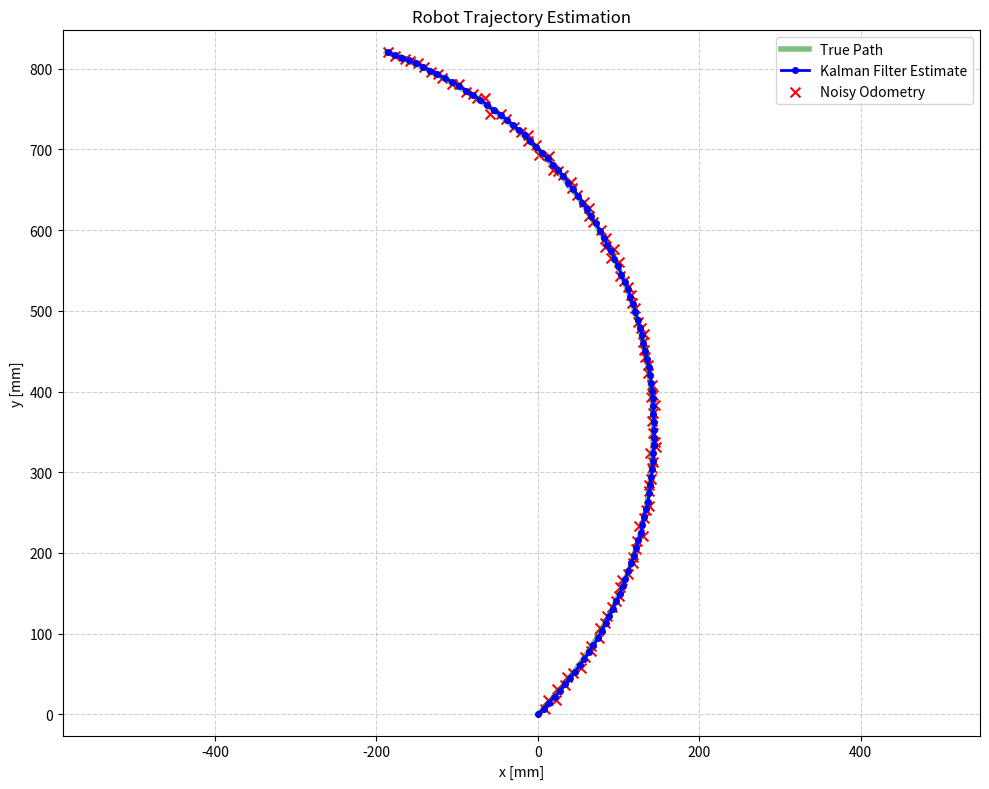
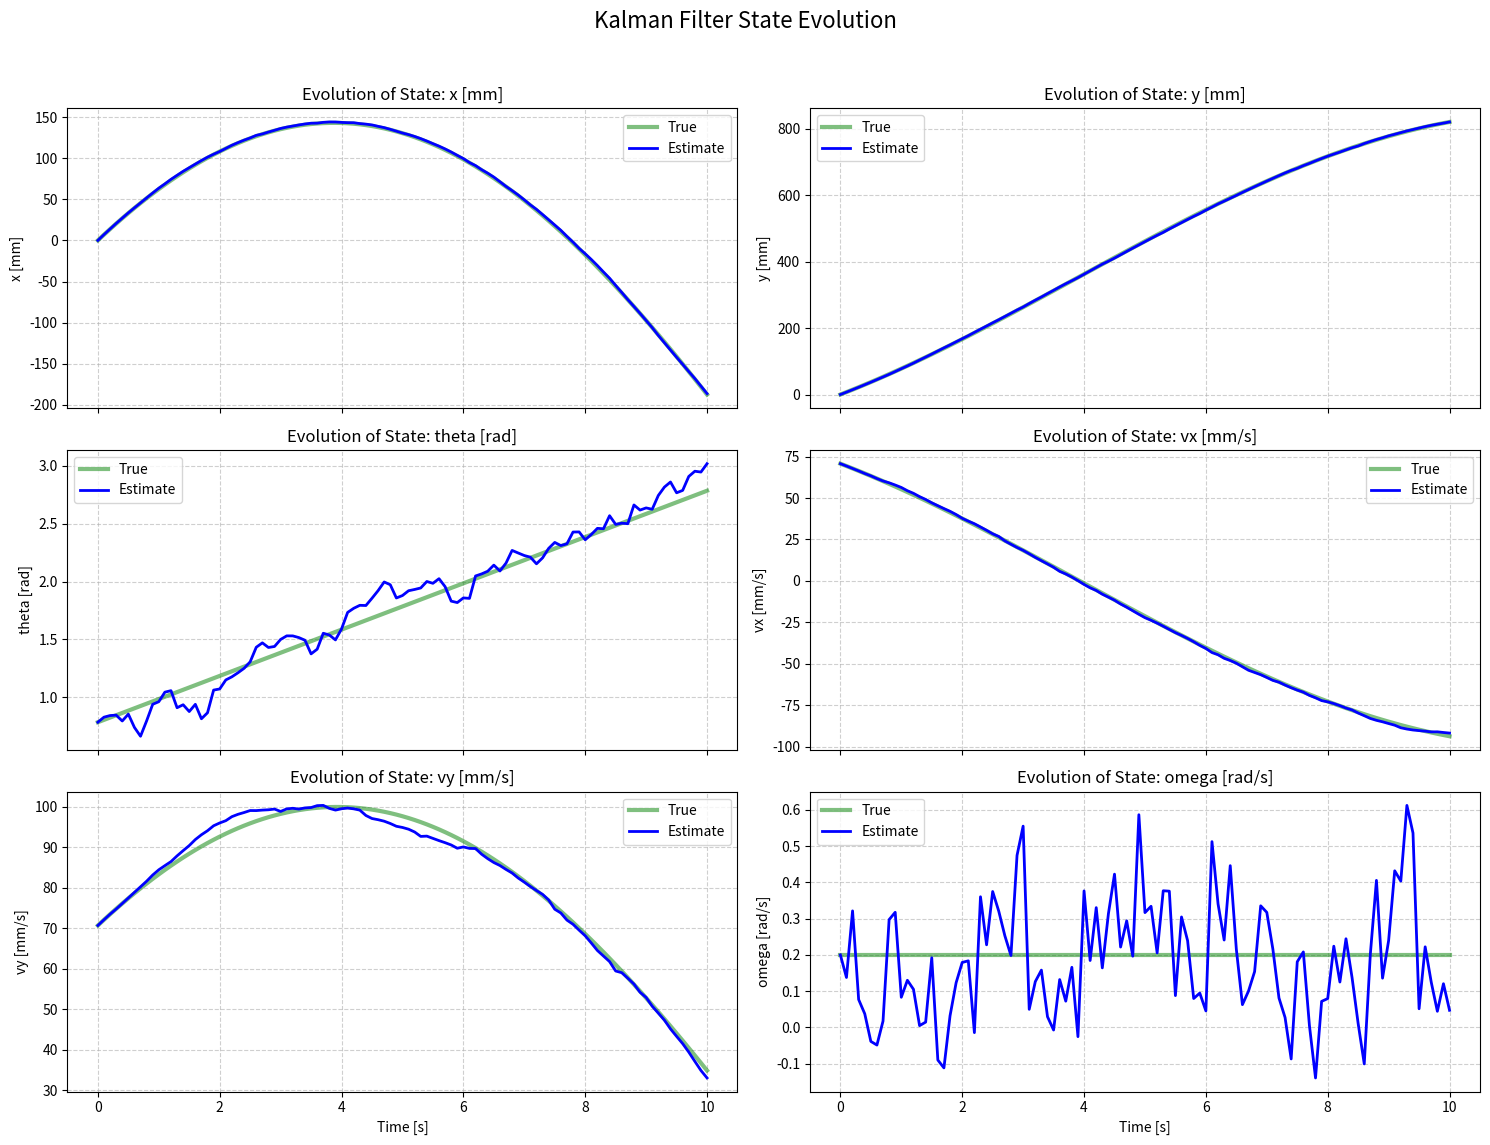

Reproduce these figures in Python, in order.
import math
import numpy as np
import matplotlib.pyplot as plt

# Constants
WHEEL_RADIUS = 50  # [mm]
WHEEL_BASE = 1000  # [mm]


class RobotState:
    def __init__(self, x, y, theta, vx, vy, omega):
        self.x = x  # Position in x direction [mm]
        self.y = y  # Position in y direction [mm]
        self.theta = theta  # Orientation in radians
        self.vx = vx  # Linear velocity in x direction [mm/s]
        self.vy = vy  # Linear velocity in y direction [mm/s]
        self.omega = omega  # Angular velocity [rad/s]

    def to_array(self):
        # Convert the state to a numpy array for easier manipulation
        return np.array([self.x, self.y, self.theta, self.vx, self.vy, self.omega])

    @classmethod
    def from_npy(cls, arr):
        # Create a RobotState instance from a numpy array
        if len(arr) != 6:
            raise ValueError("Array must have exactly 6 elements.")
        return cls(arr[0], arr[1], arr[2], arr[3], arr[4], arr[5])


class OdomData:
    def __init__(self, x, y, theta, timestamp):
        self.odom_x = x  # Odometer x position [mm]
        self.odom_y = y  # Odometer y position [mm]
        self.odom_theta = theta  # Odometer orientation [radians]
        self.timestamp = timestamp  # Timestamp of the odometry data [seconds]


class IMUData:
    def __init__(self, acc_x, acc_y, gyro_z, timestamp):
        self.acc_x = acc_x  # Acceleration in robot's x direction [mm/s^2]
        self.acc_y = acc_y  # Acceleration in robot's y direction [mm/s^2]
        self.gyro_z = gyro_z  # Angular velocity around z axis [rad/s]
        self.timestamp = timestamp  # Timestamp of the IMU data [seconds]


class KalmanFilter:
    def __init__(self, initial_state: RobotState, initial_timestamp: float):
        # State vector: [x, y, theta, vx, vy, omega]
        self.state = initial_state  # Initial state of the robot
        self.P = np.eye(6)  # Initial covariance matrix
        self.P[0, 0] = 0.1  # Position uncertainty in x [mm^2]
        self.P[1, 1] = 0.1  # Position uncertainty in y [mm^2]
        self.P[2, 2] = 0.01  # Orientation uncertainty [rad^2]
        self.P[3, 3] = 0.1  # Velocity uncertainty in x [mm^2/s^2]
        self.P[4, 4] = 0.1  # Velocity uncertainty in y [mm^2/s^2]
        self.P[5, 5] = 0.1  # Angular velocity uncertainty [rad^2/s^2]
        self.Q = np.eye(6)  # Process noise covariance
        self.Q[0, 0] = 0.01    # X position noise
        self.Q[1, 1] = 0.01    # Y position noise
        self.Q[2, 2] = 0.005   # Orientation noise
        self.Q[3, 3] = 0.1     # Velocity noise in x
        self.Q[4, 4] = 0.1     # Velocity noise in y
        self.Q[5, 5] = 0.05    # Angular velocity noise
        # [x, y, theta] Odometry measurement noise covariance
        self.R_odom = np.eye(3)
        self.R_odom[0, 0] = 5.0  # Position uncertainty in x [mm^2]
        self.R_odom[1, 1] = 5.0  # Position uncertainty in y [mm^2]
        self.R_odom[2, 2] = 0.1  # Orientation uncertainty [rad^2]
        # [omega] IMU measurement noise covariance
        self.R_imu = np.array([[0.05]])  # Yaw rate noise [rad^2/s^2]
        self.last_timestamp = initial_timestamp  # [seconds]

    def normalize_angle(self, angle):
        """Normalizes an angle to be within -pi to pi."""
        return (angle + np.pi) % (2 * np.pi) - np.pi

    def predict(self, imu_data: IMUData):
        """
        Predicts the next state using a constant acceleration model.
        IMU accelerations are treated as control inputs.
        """
        dt = imu_data.timestamp - self.last_timestamp
        if dt <= 0:
            return

        theta = self.state.theta
        # Convert robot-frame acceleration to global-frame acceleration
        global_acc_x = imu_data.acc_x * \
            np.cos(theta) - imu_data.acc_y * np.sin(theta)
        global_acc_y = imu_data.acc_x * \
            np.sin(theta) + imu_data.acc_y * np.cos(theta)

        # State Transition Matrix (F) for a constant acceleration model
        F = np.array([
            [1, 0, 0, dt, 0,  0],
            [0, 1, 0, 0,  dt, 0],
            [0, 0, 1, 0,  0,  dt],
            [0, 0, 0, 1,  0,  0],
            [0, 0, 0, 0,  1,  0],
            [0, 0, 0, 0,  0,  1]
        ])

        # Control Input Model (B)
        B = np.array([
            [0.5 * dt**2, 0],
            [0, 0.5 * dt**2],
            [0, 0],
            [dt, 0],
            [0, dt],
            [0, 0]
        ])

        # Control Vector (u)
        u = np.array([global_acc_x, global_acc_y])

        # Predict state: x_pred = F * x + B * u
        predicted_state_arr = F @ self.state.to_array() + B @ u
        self.state = RobotState.from_npy(predicted_state_arr)
        self.state.theta = self.normalize_angle(self.state.theta)

        # Predict covariance: P_pred = F * P * F.T + Q
        self.P = F @ self.P @ F.T + self.Q

        self.last_timestamp = imu_data.timestamp

    def update_odom(self, odom_data: OdomData):
        # Create measurement vector from odometry data
        z = np.array(
            [odom_data.odom_x, odom_data.odom_y, odom_data.odom_theta])
        H = np.array(
            [[1, 0, 0, 0, 0, 0], [0, 1, 0, 0, 0, 0], [0, 0, 1, 0, 0, 0]])
        y = z - H @ self.state.to_array()
        y[2] = self.normalize_angle(y[2])
        S = H @ self.P @ H.T + self.R_odom
        K = self.P @ H.T @ np.linalg.inv(S)
        self.state = RobotState.from_npy(self.state.to_array() + K @ y)
        self.state.theta = self.normalize_angle(self.state.theta)
        self.P = (np.eye(self.P.shape[0]) - K @ H) @ self.P

    def update_imu(self, imu_data: IMUData):
        z = np.array([imu_data.gyro_z])
        H = np.array([[0, 0, 0, 0, 0, 1]])
        y = z - H @ self.state.to_array()
        S = H @ self.P @ H.T + self.R_imu
        K = self.P @ H.T @ np.linalg.inv(S)
        self.state = RobotState.from_npy(self.state.to_array() + K @ y)
        self.state.theta = self.normalize_angle(self.state.theta)
        self.P = (np.eye(self.P.shape[0]) - K @ H) @ self.P


if __name__ == "__main__":
    # --- Simulation Setup ---
    # Initial state and time
    initial_timestamp = 0.0
    initial_state = RobotState(
        x=0, y=0, theta=np.pi/4, vx=100.0, vy=0, omega=0.2)

    # Let's adjust initial velocities to match the initial theta for a smooth start
    V = 100.0  # Speed in the robot's forward direction
    initial_state.vx = V * np.cos(initial_state.theta)
    initial_state.vy = V * np.sin(initial_state.theta)

    kf = KalmanFilter(initial_state, initial_timestamp)

    # Lists to store data for plotting
    timestamps = [initial_timestamp]
    estimated_states = [kf.state.to_array().copy()]
    true_states = [initial_state.to_array().copy()]
    odom_readings = []

    # Simulation parameters
    total_time = 10.0
    dt = 0.1
    num_steps = int(total_time / dt)

    # --- Simulation Loop ---
    for i in range(1, num_steps + 1):
        timestamp = i * dt

        # 1. Define True Motion (a gentle circular arc)
        true_V = 100.0  # Constant forward speed
        true_omega = 0.2  # Constant turn rate [rad/s]

        # Robot-frame centripetal acceleration needed to turn
        # This is our "control input" for the prediction step
        true_acc_x = 0  # No change in forward speed
        true_acc_y = true_V * true_omega  # Centripetal acceleration a = V*omega

        # Get previous true state
        last_true_state = true_states[-1]

        # Update true state based on motion
        true_theta_new = last_true_state[2] + true_omega * dt
        true_vx_new = true_V * np.cos(true_theta_new)
        true_vy_new = true_V * np.sin(true_theta_new)
        true_x_new = last_true_state[0] + true_vx_new * dt
        true_y_new = last_true_state[1] + true_vy_new * dt

        current_true_state = np.array(
            [true_x_new, true_y_new, true_theta_new, true_vx_new, true_vy_new, true_omega])
        true_states.append(current_true_state)

        # 2. Prediction Step
        # Create IMU data object for prediction (using true acceleration as control input)
        predict_imu = IMUData(
            acc_x=true_acc_x, acc_y=true_acc_y, gyro_z=0, timestamp=timestamp)
        kf.predict(predict_imu)

        # 3. Correction Step (with noisy sensor data)
        # Create noisy Odometry measurement
        odom_noise = np.random.multivariate_normal(np.zeros(3), kf.R_odom)
        odom_data = OdomData(
            x=true_x_new + odom_noise[0],
            y=true_y_new + odom_noise[1],
            theta=kf.normalize_angle(true_theta_new + odom_noise[2]),
            timestamp=timestamp
        )
        kf.update_odom(odom_data)
        odom_readings.append([odom_data.odom_x, odom_data.odom_y])

        # Create noisy IMU measurement
        imu_gyro_noise = np.random.normal(0, np.sqrt(kf.R_imu[0, 0]))
        update_imu = IMUData(
            acc_x=true_acc_x,  # Accelerations not used in update
            acc_y=true_acc_y,
            gyro_z=true_omega + imu_gyro_noise,
            timestamp=timestamp
        )
        kf.update_imu(update_imu)

        # Store results for plotting
        timestamps.append(timestamp)
        estimated_states.append(kf.state.to_array().copy())

    # --- Plotting ---
    estimated_states = np.array(estimated_states)
    true_states = np.array(true_states)
    odom_readings = np.array(odom_readings)

    # Plot Robot Trajectory
    plt.figure(figsize=(10, 8))
    plt.plot(true_states[:, 0], true_states[:, 1], 'g-',
             linewidth=4, alpha=0.5, label='True Path')
    plt.plot(estimated_states[:, 0], estimated_states[:, 1], 'b.-',
             linewidth=2, markersize=8, label='Kalman Filter Estimate')
    plt.scatter(odom_readings[:, 0], odom_readings[:, 1],
                c='r', marker='x', s=50, label='Noisy Odometry')
    plt.xlabel('x [mm]')
    plt.ylabel('y [mm]')
    plt.title('Robot Trajectory Estimation')
    plt.legend()
    plt.grid(True, linestyle='--', alpha=0.6)
    plt.axis('equal')
    plt.tight_layout()
    plt.savefig('robot_trajectory.png', dpi=300)
    plt.show()

    # Plot individual states
    fig, axes = plt.subplots(3, 2, figsize=(15, 12), sharex=True)
    state_labels = ['x [mm]', 'y [mm]', 'theta [rad]',
                    'vx [mm/s]', 'vy [mm/s]', 'omega [rad/s]']
    for i, (ax, label) in enumerate(zip(axes.flat, state_labels)):
        ax.plot(timestamps, true_states[:, i], 'g-',
                linewidth=3, alpha=0.5, label='True')
        ax.plot(timestamps, estimated_states[:, i],
                'b-', linewidth=2, label='Estimate')
        ax.set_ylabel(label)
        ax.set_title(f'Evolution of State: {label}')
        ax.grid(True, linestyle='--', alpha=0.6)
        ax.legend()
    axes.flat[-1].set_xlabel('Time [s]')
    axes.flat[-2].set_xlabel('Time [s]')
    fig.suptitle('Kalman Filter State Evolution', fontsize=16)
    plt.tight_layout(rect=[0, 0.03, 1, 0.96])
    plt.savefig('kalman_filter_states.png', dpi=300)
    plt.show()

    print("Figures saved successfully.")
